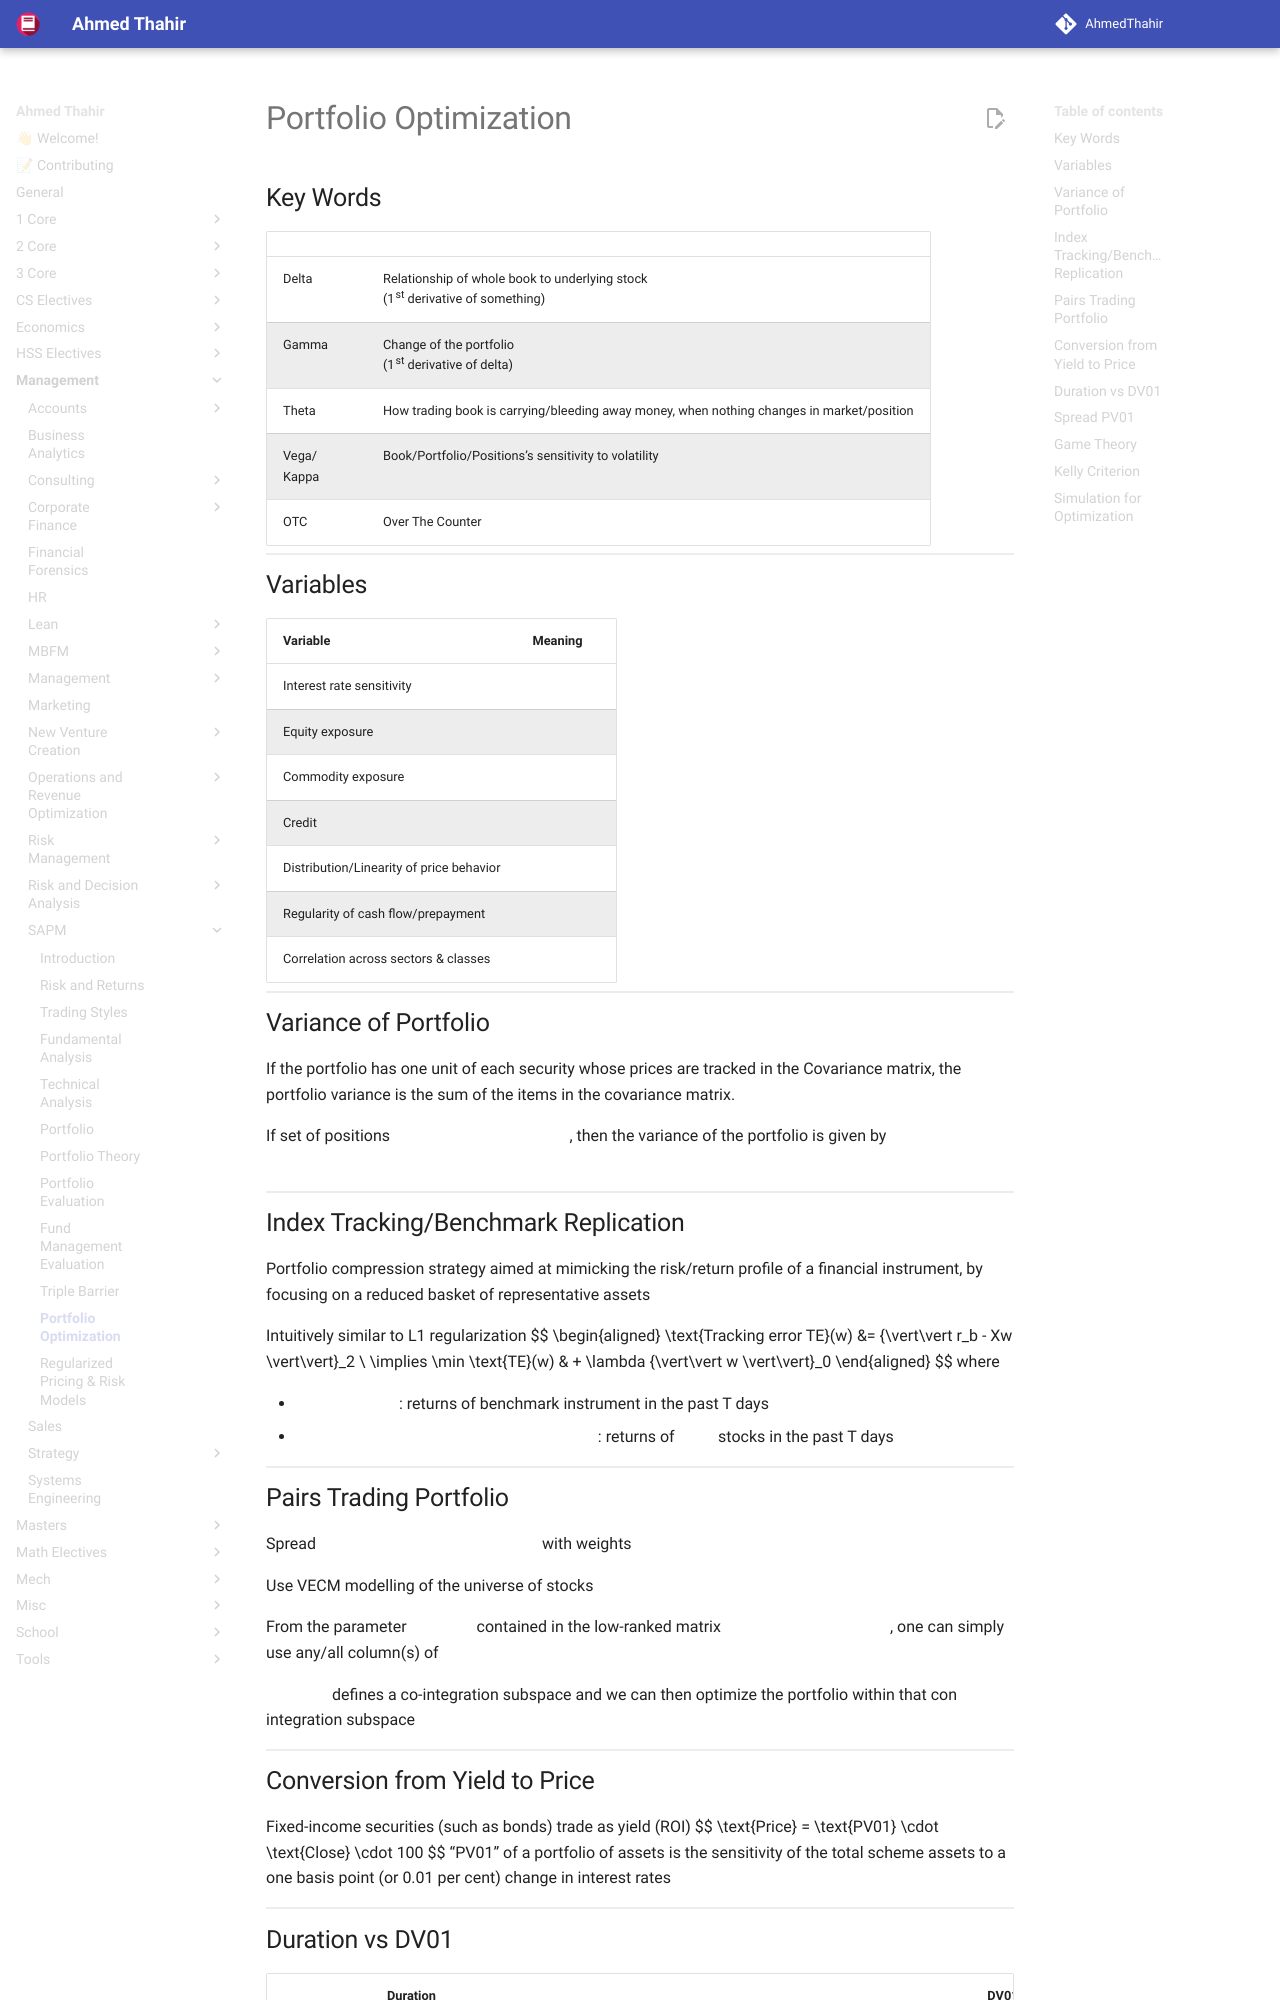

repository: AhmedThahir/AhmedThahir.github.io · page: Management/SAPM/99_Portfolio_Optimization/index.html · generator: mkdocs

# Portfolio Optimization

## Key Words

|                  |                                                              |
| ---------------- | ------------------------------------------------------------ |
| Delta            | Relationship of whole book to underlying stock<br />(1st derivative of something) |
| Gamma            | Change of the portfolio<br />(1st derivative of delta)       |
| Theta            | How trading book is carrying/bleeding away money, when nothing changes in market/position |
| Vega/<br />Kappa | Book/Portfolio/Positions’s sensitivity to volatility         |
| OTC              | Over The Counter                                             |

## Variables

| Variable                                 | Meaning |
| ---------------------------------------- | ------- |
| Interest rate sensitivity                |         |
| Equity exposure                          |         |
| Commodity exposure                       |         |
| Credit                                   |         |
| Distribution/Linearity of price behavior |         |
| Regularity of cash flow/prepayment       |         |
| Correlation across sectors & classes     |         |

## Variance of Portfolio

If the portfolio has one unit of each security whose prices are tracked in the Covariance matrix, the portfolio variance is the sum of the items in the covariance matrix.

If set of positions $X=\{ x_1, x_2, \dots \}$, then the variance of the portfolio is given by $\hat \sigma_p^2 = X' \text{Cov}_{XX}  X$
